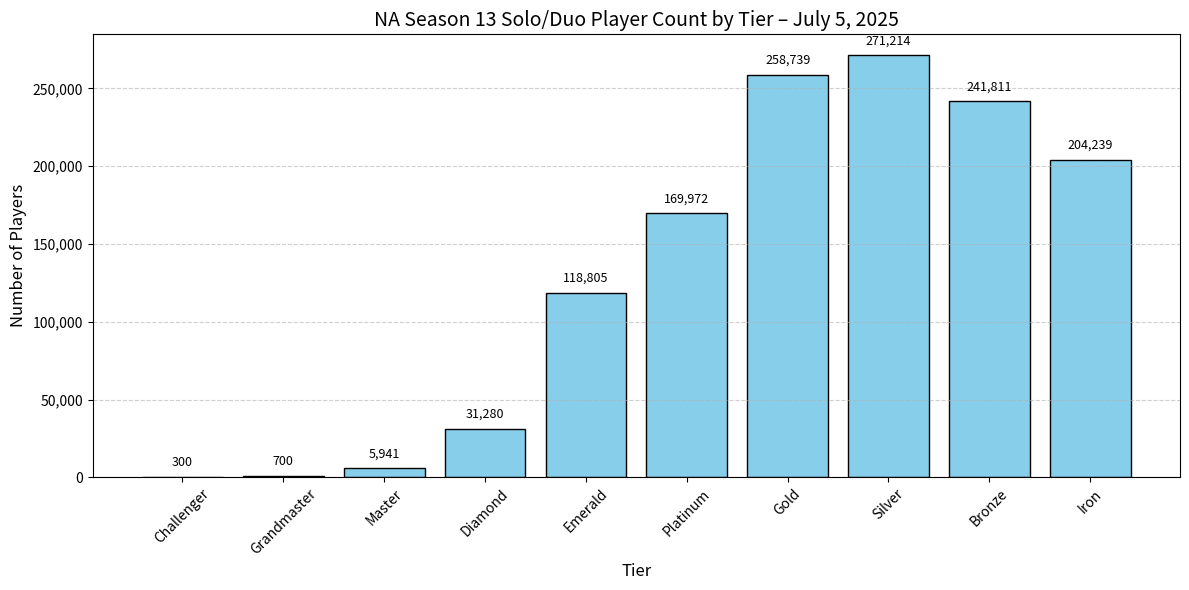
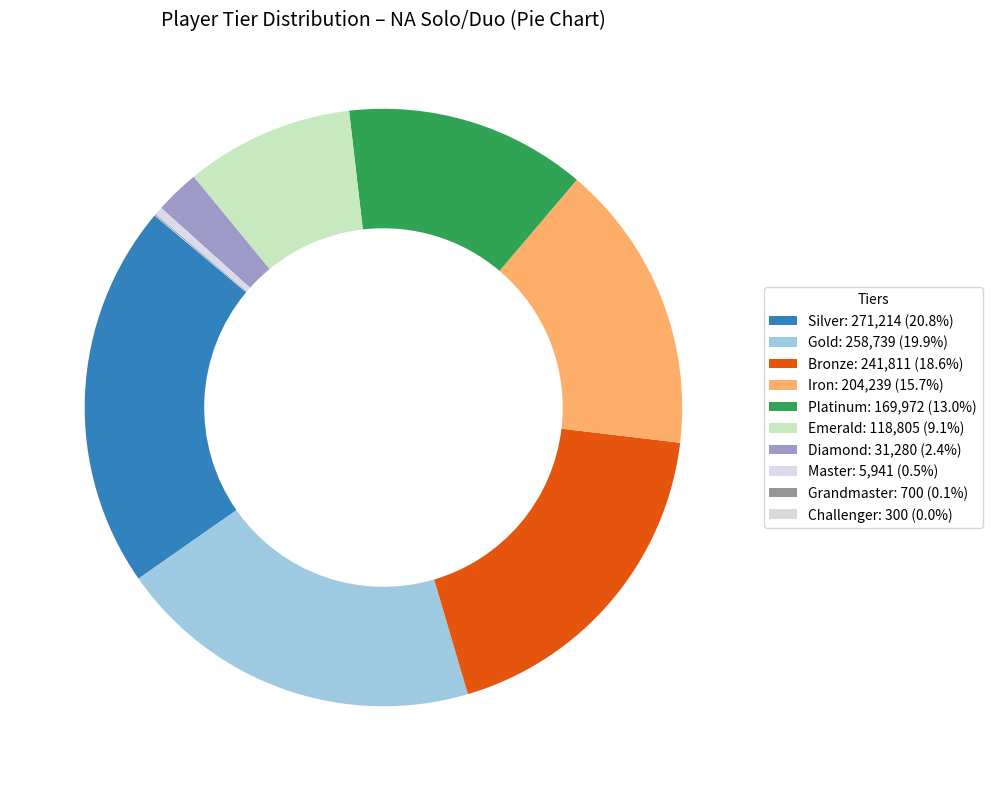

The script that saved these images, in order:
import matplotlib.pyplot as plt
import numpy as np
import matplotlib.cm as cm
import os

os.makedirs("plots", exist_ok=True)

# Player counts per tier (as of 7/5/2025 – NA Solo/Duo S13)
tiers = [
    "Challenger", "Grandmaster", "Master", "Diamond",
    "Emerald", "Platinum", "Gold", "Silver", "Bronze", "Iron"
]
counts = np.array([
    300,     # Challenger
    700,     # Grandmaster
    5941,    # Master
    31280,   # Diamond
    118805,  # Emerald
    169972,  # Platinum
    258739,  # Gold
    271214,  # Silver
    241811,  # Bronze
    204239   # Iron
])

# ========= Bar Chart ========= #
plt.figure(figsize=(12, 6))
bars = plt.bar(tiers, counts, color="skyblue", edgecolor="black")
plt.title("NA Season 13 Solo/Duo Player Count by Tier – July 5, 2025", fontsize=14)
plt.xlabel("Tier", fontsize=12)
plt.ylabel("Number of Players", fontsize=12)
plt.xticks(rotation=45)
plt.grid(axis='y', linestyle='--', alpha=0.6)
plt.gca().set_yticklabels(['{:,}'.format(int(y)) for y in plt.gca().get_yticks()])
plt.tight_layout()

for bar, c in zip(bars, counts):
    plt.text(bar.get_x() + bar.get_width()/2, bar.get_height() + 5000, f"{c:,}",
             ha='center', va='bottom', fontsize=9)

plt.savefig("plots/tier_bar_chart.png")
plt.close()

# ========= Pie (Donut) Chart ========= #
sorted_data = sorted(zip(counts, tiers), reverse=True)
sorted_counts, sorted_tiers = zip(*sorted_data)

colors = cm.tab20c(np.linspace(0, 1, len(sorted_tiers)))

fig, ax = plt.subplots(figsize=(10, 10))
wedges, texts = ax.pie(
    sorted_counts,
    startangle=140,
    colors=colors,
    wedgeprops=dict(width=0.4)
)

total = sum(sorted_counts)
legend_labels = [
    f"{tier}: {count:,} ({count / total * 100:.1f}%)"
    for tier, count in zip(sorted_tiers, sorted_counts)
]

ax.legend(wedges, legend_labels, title="Tiers", loc="center left", bbox_to_anchor=(1, 0.5))
plt.title("Player Tier Distribution – NA Solo/Duo (Pie Chart)", fontsize=14)
plt.tight_layout()
plt.savefig("plots/NA_tier_pie_chart.png")
plt.close()
